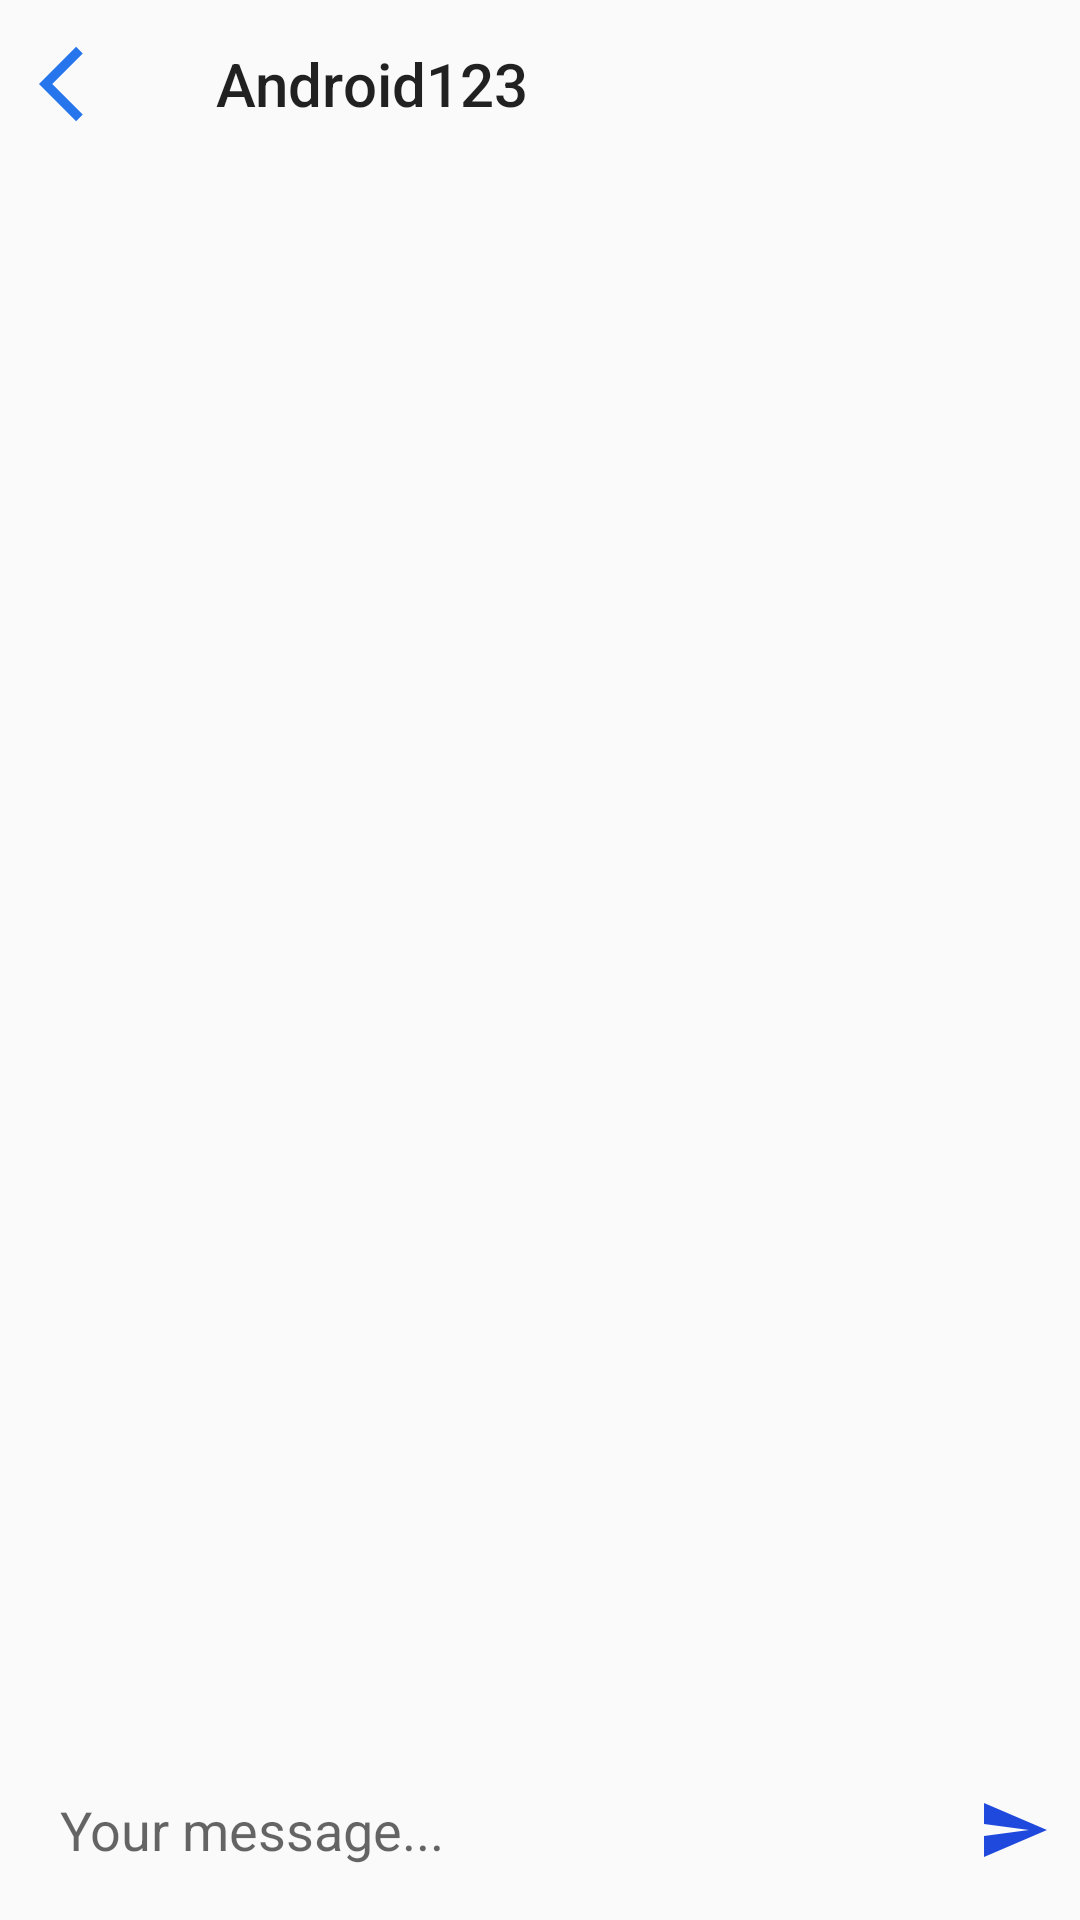

Android layout source for this screen:
<!-- AndroidManifest.xml: application theme Theme.SevenModulLesson412 -->
<!-- res/layout/fragment_group_chat.xml -->
<?xml version="1.0" encoding="utf-8"?>
<androidx.constraintlayout.widget.ConstraintLayout
    xmlns:android="http://schemas.android.com/apk/res/android"
    xmlns:tools="http://schemas.android.com/tools"
    android:layout_width="match_parent"
    android:layout_height="match_parent"
    xmlns:app="http://schemas.android.com/apk/res-auto"
    tools:context=".GroupChatFragment">

    <androidx.appcompat.widget.Toolbar
        app:title="Android123"
        app:navigationIcon="@drawable/ic_baseline_arrow_back_ios_24"
        android:id="@+id/tool_bar_rv_group_chat"
        app:layout_constraintRight_toRightOf="parent"
        app:layout_constraintLeft_toLeftOf="parent"
        app:layout_constraintTop_toTopOf="parent"
        android:layout_width="match_parent"
        android:layout_height="wrap_content"/>

    <androidx.recyclerview.widget.RecyclerView
        app:layoutManager="androidx.recyclerview.widget.LinearLayoutManager"
        android:id="@+id/rv_group"
        app:layout_constraintBottom_toTopOf="@id/ed_group_chat"
        app:layout_constraintRight_toRightOf="parent"
        app:layout_constraintLeft_toLeftOf="parent"
        app:layout_constraintTop_toBottomOf="@id/tool_bar_rv_group_chat"
        android:layout_width="match_parent"
        android:layout_height="0dp"/>

    <EditText
        android:id="@+id/ed_group_chat"
        android:paddingLeft="20dp"
        android:hint="Your message..."
        app:layout_constraintRight_toRightOf="parent"
        app:layout_constraintLeft_toLeftOf="parent"
        app:layout_constraintBottom_toBottomOf="parent"
        android:background="@drawable/background_for_ed_text"
        android:layout_width="match_parent"
        android:layout_height="60dp"/>

    <ImageView
        android:id="@+id/send_group"
        android:src="@drawable/ic_baseline_send_24"
        android:layout_marginRight="10dp"
        app:layout_constraintBottom_toBottomOf="@id/ed_group_chat"
        app:layout_constraintRight_toRightOf="@id/ed_group_chat"
        app:layout_constraintTop_toTopOf="@id/ed_group_chat"
        android:layout_width="wrap_content"
        android:layout_height="wrap_content"/>

</androidx.constraintlayout.widget.ConstraintLayout>
<!-- resources referenced by this layout -->
<resources>
  <!-- drawable ic_baseline_arrow_back_ios_24 (drawable) -->
  <vector xmlns:android="http://schemas.android.com/apk/res/android"
      android:width="30dp"
      android:height="30dp"
      android:autoMirrored="true"
      android:tint="#2675EC"
      android:viewportWidth="24"
      android:viewportHeight="24">
      <path
          android:fillColor="@android:color/white"
          android:pathData="M11.67,3.87L9.9,2.1 0,12l9.9,9.9 1.77,-1.77L3.54,12z" />
  </vector>
  <!-- drawable ic_baseline_send_24 (drawable) -->
  <vector android:autoMirrored="true" android:height="24dp"
      android:tint="#1F49DD" android:viewportHeight="24"
      android:viewportWidth="24" android:width="24dp" xmlns:android="http://schemas.android.com/apk/res/android">
      <path android:fillColor="@android:color/white" android:pathData="M2.01,21L23,12 2.01,3 2,10l15,2 -15,2z"/>
  </vector>
  <style name="Theme.SevenModulLesson412" parent="Theme.AppCompat.DayNight.NoActionBar">
          
          <item name="colorPrimary">@color/purple_500</item>
          <item name="colorPrimaryVariant">@color/purple_700</item>
          <item name="colorOnPrimary">@color/white</item>
          
          <item name="colorSecondary">@color/teal_200</item>
          <item name="colorSecondaryVariant">@color/teal_700</item>
          <item name="colorOnSecondary">@color/black</item>
          
          <item name="android:statusBarColor" tools:targetApi="l">?attr/colorPrimaryVariant</item>
          
      </style>
  <!-- not gathered from this repository: default colours our renderer supplied (Android Studio template values) -->
  <color name="purple_500">#FF6200EE</color>
  <color name="purple_700">#FF3700B3</color>
  <color name="teal_200">#FF03DAC5</color>
  <color name="teal_700">#FF018786</color>
  <color name="black">#FF000000</color>
  <color name="white">#FFFFFFFF</color>
</resources>
